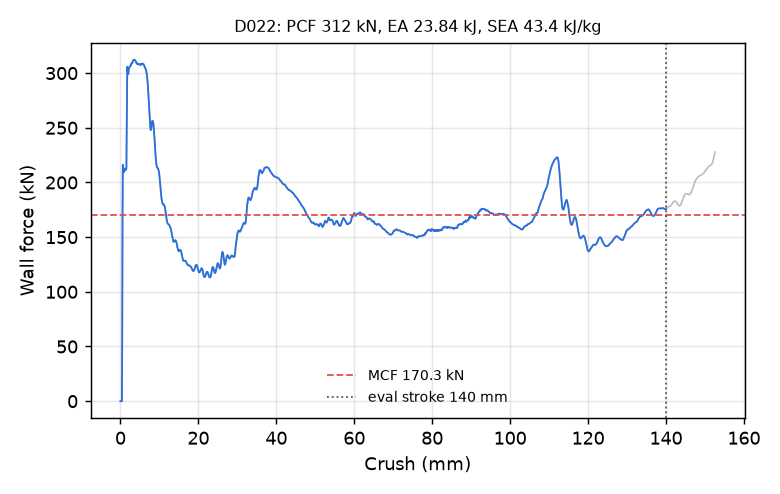

The file beside this chart, header and first rows:
time_ms, crush_mm, force_kN
0.000000000000000000e+00, -0.000000000000000000e+00, 0.000000000000000000e+00
5.180257372558116913e-03, 7.915432751178741455e-02, 0.000000000000000000e+00
1.014467049390077591e-02, 1.550105661153793335e-01, 0.000000000000000000e+00
1.510908361524343491e-02, 2.308667898178100586e-01, 0.000000000000000000e+00
2.007349580526351929e-02, 3.067230284214019775e-01, 0.000000000000000000e+00
2.503791078925132751e-02, 3.825792670249938965e-01, 0.000000000000000000e+00
3.000232391059398651e-02, 4.584355056285858154e-01, 5.538161672396541491e+01
3.518258035182952881e-02, 5.375887751579284668e-01, 1.669963388683709695e+02
4.014689847826957703e-02, 6.134340763092041016e-01, 2.161751868985648741e+02
4.511018097400665283e-02, 6.892540454864501953e-01, 2.125648007876629038e+02
5.007283389568328857e-02, 7.650550007820129395e-01, 2.109891154871480410e+02
5.503556504845619202e-02, 8.408477306365966797e-01, 2.100119358635669471e+02
6.021464243531227112e-02, 9.199347496032714844e-01, 2.095291505318494671e+02
6.517814099788665771e-02, 9.957203269004821777e-01, 2.105691653386720077e+02
7.014179974794387817e-02, 1.071499109268188477e+00, 2.121756253516499555e+02
7.510532438755035400e-02, 1.147266268730163574e+00, 2.126904981220824311e+02
8.006870001554489136e-02, 1.223021864891052246e+00, 2.121589486306573917e+02
8.503136783838272095e-02, 1.298757195472717285e+00, 2.115673509764333744e+02
9.020943194627761841e-02, 1.377769827842712402e+00, 2.113533000267611328e+02
9.517168998718261719e-02, 1.453479886054992676e+00, 2.117380015773526338e+02
1.001343354582786560e-01, 1.529186367988586426e+00, 2.132549267874003931e+02
1.050976738333702087e-01, 1.604894280433654785e+00, 2.474743566075300407e+02
1.100607216358184814e-01, 1.680587172508239746e+00, 2.941787789920217051e+02
1.150232627987861633e-01, 1.756258964538574219e+00, 3.057077977528218184e+02
1.202016398310661316e-01, 1.835207581520080566e+00, 3.029516934296453883e+02
1.251640170812606812e-01, 1.910849452018737793e+00, 3.006767809043670923e+02
1.301262080669403076e-01, 1.986475229263305664e+00, 2.988686340710464719e+02
1.350883841514587402e-01, 2.062087535858154297e+00, 3.005640636383490687e+02
1.400509029626846313e-01, 2.137691736221313477e+00, 3.032041439539445378e+02
1.450134664773941040e-01, 2.213283300399780273e+00, 3.044982297242511891e+02
1.501913815736770630e-01, 2.292140960693359375e+00, 3.053196588269281051e+02
1.551533490419387817e-01, 2.367695808410644531e+00, 3.056494769794205126e+02
1.601155549287796021e-01, 2.443240880966186523e+00, 3.058467211576821114e+02
1.650780439376831055e-01, 2.518776655197143555e+00, 3.067218190595111764e+02
1.700403988361358643e-01, 2.594296932220458984e+00, 3.071600217653028722e+02
1.750026345252990723e-01, 2.669801712036132812e+00, 3.069504101855070530e+02
1.801804751157760620e-01, 2.748572826385498047e+00, 3.076387929859678252e+02
1.851426661014556885e-01, 2.824049234390258789e+00, 3.089574014124460746e+02
1.901049315929412842e-01, 2.899512767791748047e+00, 3.093205849034171706e+02
1.950670629739761353e-01, 2.974961042404174805e+00, 3.089991463646623515e+02
2.000291347503662109e-01, 3.050394773483276367e+00, 3.092836133620245391e+02
2.052069753408432007e-01, 3.129093885421752930e+00, 3.102453915571197740e+02
2.101690024137496948e-01, 3.204498767852783203e+00, 3.111703694519009673e+02
2.151309251785278320e-01, 3.279888391494750977e+00, 3.118756281681098130e+02
2.200928926467895508e-01, 3.355264902114868164e+00, 3.121654106564027984e+02
2.250548005104064941e-01, 3.430626630783081055e+00, 3.121026383284395820e+02
2.300166487693786621e-01, 3.505973815917968750e+00, 3.120994772147033132e+02
2.351941913366317749e-01, 3.584581613540649414e+00, 3.122138771519325928e+02
2.401559948921203613e-01, 3.659899711608886719e+00, 3.121345389231853460e+02
2.451177090406417847e-01, 3.735202789306640625e+00, 3.117766330075971837e+02
2.500794529914855957e-01, 3.810492277145385742e+00, 3.114483111567255378e+02
2.550410926342010498e-01, 3.885766983032226562e+00, 3.110325436323182657e+02
2.600026130676269531e-01, 3.961025714874267578e+00, 3.103898067535720884e+02
2.651797831058502197e-01, 4.039541244506835938e+00, 3.095315557302301954e+02
2.701410353183746338e-01, 4.114768028259277344e+00, 3.088153757925676359e+02
2.751020491123199463e-01, 4.189977645874023438e+00, 3.085204521337943220e+02
2.800630629062652588e-01, 4.265172958374023438e+00, 3.087351874383939503e+02
2.850239574909210205e-01, 4.340353488922119141e+00, 3.089370918249832698e+02
2.902002334594726562e-01, 4.418783187866210938e+00, 3.087009534968761955e+02
2.951605618000030518e-01, 4.493927478790283203e+00, 3.083032484524138113e+02
... 2,198 more rows
